Run: headless pygame with SDL's dummy video driver; simulated clock (each Clock.tick advances the game by its frame time, no real sleeping); random seed 0; keys injected as events and as key.get_pressed() state; no mouse input.
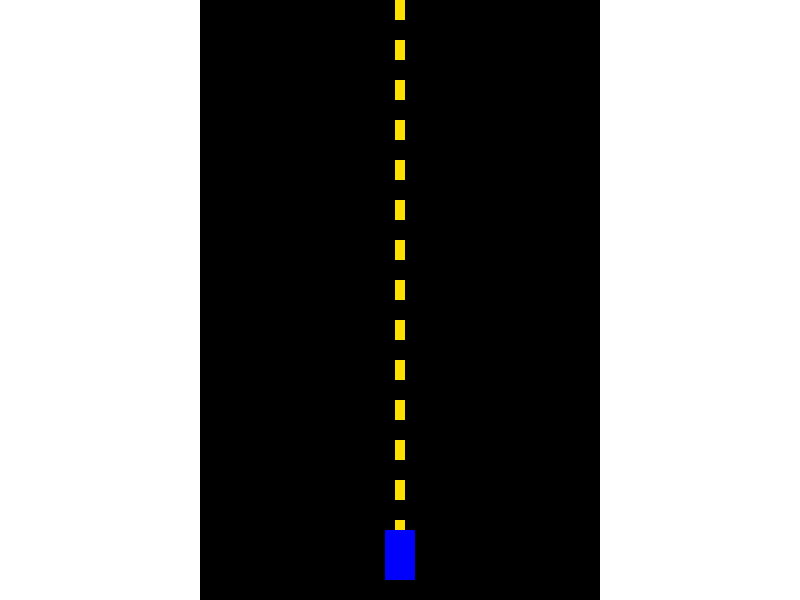
Frame 1 of 4 · flips 1–60 · no input
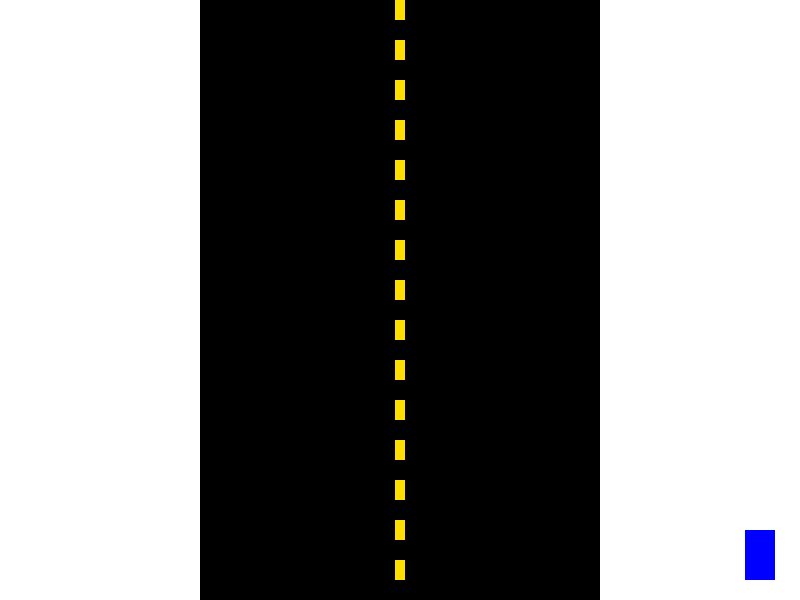
Frame 2 of 4 · flips 61–180 · tapped SPACE, RETURN · held RIGHT (→), D
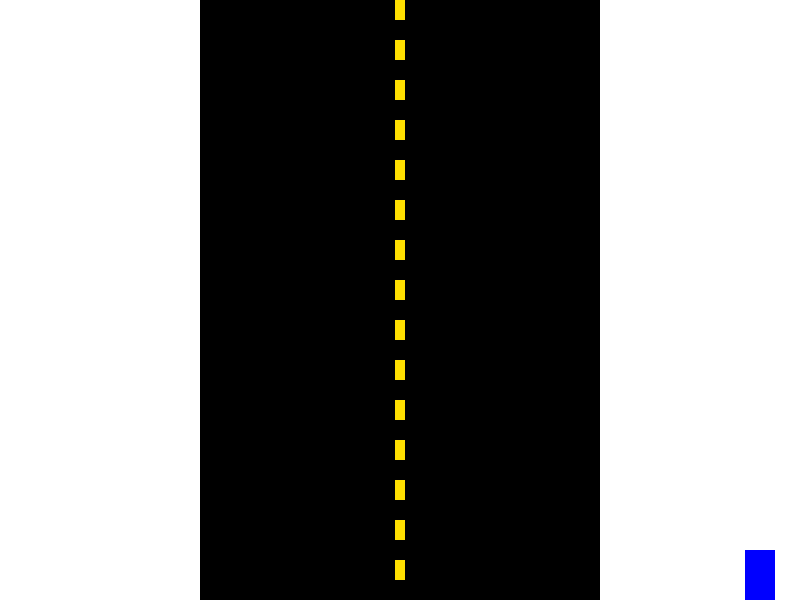
Frame 3 of 4 · flips 181–300 · held DOWN (↓), S
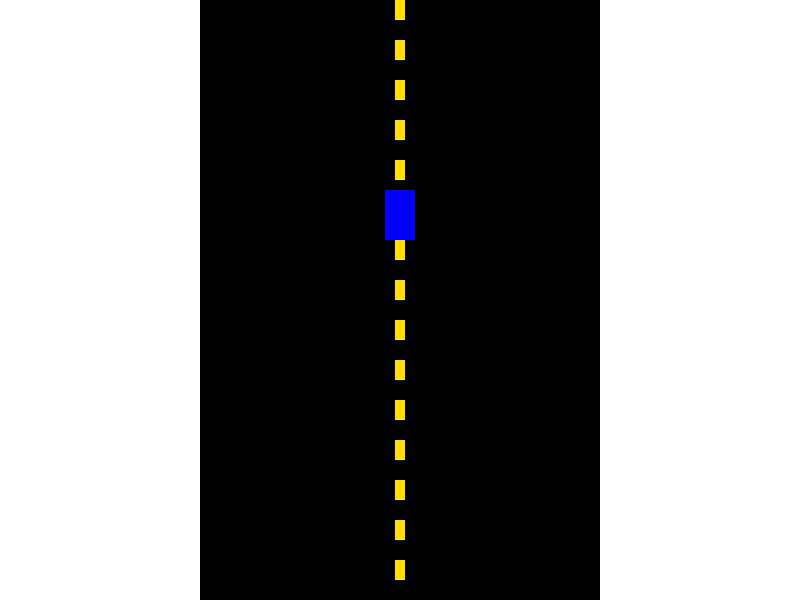
Frame 4 of 4 · flips 301–420 · held LEFT (←), A, UP (↑), W

The pygame program that drew these frames:

import pygame
import sys

pygame.init()

# Screen settings
WIDTH, HEIGHT = 800, 600
screen = pygame.display.set_mode((WIDTH, HEIGHT))
pygame.display.set_caption("Single Car in Straight Road")

# Colors
WHITE = (255, 255, 255)
BLACK = (0, 0, 0)
GRAY = (169, 169, 169)
YELLOW = (255, 223, 0)
BLUE = (0, 0, 255)

# Clock for controlling frame rate
clock = pygame.time.Clock()

# Car settings
car_width, car_height = 30, 50
car_x = WIDTH // 2 - car_width//2 # Center of the lane
car_y = HEIGHT - car_height - 20
car_speed = 3

# Road settings
lane_width = 400
road_x = WIDTH // 2 - lane_width // 2
road_y = 0
road_height = HEIGHT * 2

# Run simulation
running = True
while running:
    # Handle events
    for event in pygame.event.get():
        if event.type == pygame.QUIT:
            pygame.quit()
            sys.exit()

    # Update car position (basic straight-line motion)
    keys = pygame.key.get_pressed()
    if keys[pygame.K_UP]:
        car_y -= car_speed
    if keys[pygame.K_DOWN]:
        car_y += car_speed
    if keys[pygame.K_LEFT]:
        car_x -= car_speed
    if keys[pygame.K_RIGHT]:
        car_x += car_speed

    # Ensure car stays within the road
    if car_y < 0:
        car_y = 0
    if car_y > HEIGHT - car_height:
        car_y = HEIGHT - car_height

    # Drawing Road
    screen.fill(WHITE)


    pygame.draw.rect(screen, BLACK, (road_x, road_y, lane_width, HEIGHT))

    # Draw lane lines
    for i in range(0, HEIGHT, 40):
        pygame.draw.rect(screen, YELLOW, (WIDTH // 2 - 5, i, 10, 20))

    # Draw car
    pygame.draw.rect(screen, BLUE, (car_x, car_y, car_width, car_height))

    # Update the display
    pygame.display.flip()

    # Control the frame rate
    clock.tick(20)
